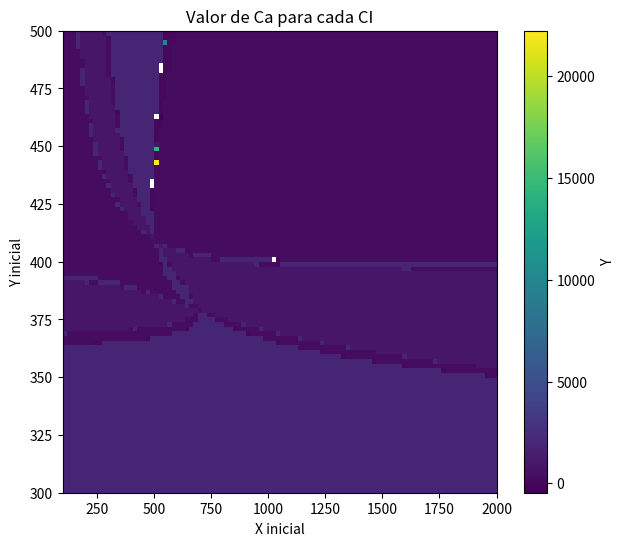
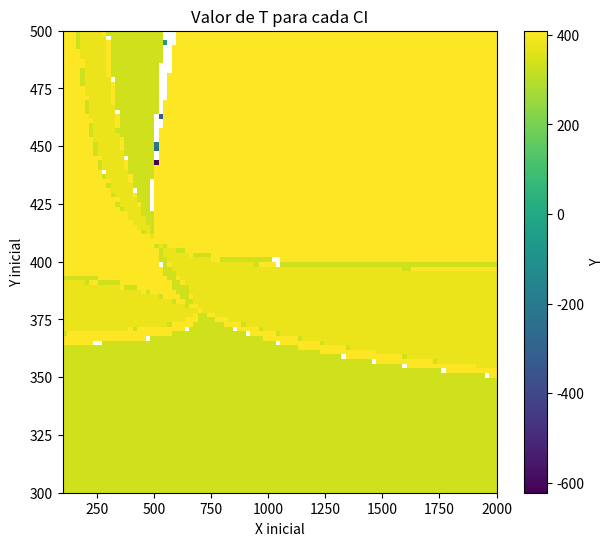

The script that saved these images, in order:
import numpy as np
import matplotlib.pyplot as plt

ca_in = 2000
V = 1
tau = 50
k0 = 10**8
DH = 2*10**5
rho = 10**3
cp = 4.18 * 10**3
UA = 1.5 * 10**3
E = 7* 10**4
Te = 330
Tc = 280
R = 8.314

C1 = (DH* V *k0)/(rho * cp * (V/tau) * Te + UA * Tc)
C2 = (rho*cp * (V/tau) + UA)/(rho*cp * (V/tau) * Te + UA *Tc)

def f(x, y):
    return np.array([[(x/ca_in) * (tau * k0 * np.exp(-E/(R*y)) + 1) - 1],
                     [C1 * x * np.exp(-E/(R*y)) - y * C2 + 1]])

def jacobiano(x, y):
  df1_dx = (k0*tau*np.exp(-E/(R*y)) + 1)/ca_in
  df1_dy = (E*k0*tau*x*np.exp(-E/(R*y)))/(R*ca_in*y**2)
  df2_dx = C1*np.exp(-E/(R*y))
  df2_dy = C1*E*x*np.exp((-E/(R*y)))/(R*y**2) - C2

  return np.array([[df1_dx, df1_dy],
                   [df2_dx, df2_dy]])

X_cal = np.linspace(100, 2000, 100)
Y_cal = np.linspace(300, 500, 100)

sol_X = np.zeros((len(X_cal), len(Y_cal)))
sol_Y = np.zeros((len(X_cal), len(Y_cal)))
sol_Y[:] = np.nan
for i, ca0 in enumerate(X_cal):
    for j, t0 in enumerate(Y_cal):

        X = np.array([[X_cal[i]], [Y_cal[j]]])
        Ea = 1
        tol = 0.001
        del_X = np.array([[0.0], [0.0]])
        try:
            while Ea > tol:

                F = f(X[0, 0], X[1, 0])
                J = jacobiano(X[0, 0], X[1, 0])

                # checa determinante antes de resolver
                if abs(np.linalg.det(J)) < 1e-12:
                    raise np.linalg.LinAlgError("Jacobiano singular")
                    
                a, b = J[0, 0], J[0, 1]
                c, d = J[1, 0], J[1, 1]
                rhs0, rhs1 = -F[0, 0], -F[1, 0]

                det = a * d - b * c
                if abs(det) < 1e-12:
                    raise np.linalg.LinAlgError("Jacobiano singular")

                x0 = (rhs0 * d - b * rhs1) / det
                x1 = (a * rhs1 - rhs0 * c) / det
                del_X = np.array([[x0], [x1]])
                

                X = X + del_X
                Ea = np.linalg.norm(del_X)

            sol_X[j, i] = X[0, 0]
            sol_Y[j, i] = X[1, 0]

        except np.linalg.LinAlgError:
            continue

# Plot do mapa de calor
plt.figure(figsize=(7,6))
im = plt.imshow(
    sol_X,
    origin='lower',
    extent=[X_cal.min(), X_cal.max(), Y_cal.min(), Y_cal.max()],
    aspect='auto',
    cmap='viridis'
)
plt.colorbar(im, label='Y')
plt.xlabel('X inicial')
plt.ylabel('Y inicial')
plt.title('Valor de Ca para cada CI')
plt.show()

plt.figure(figsize=(7,6))
im = plt.imshow(
    sol_Y,
    origin='lower',
    extent=[X_cal.min(), X_cal.max(), Y_cal.min(), Y_cal.max()],
    aspect='auto',
    cmap='viridis'
)
plt.colorbar(im, label='Y')
plt.xlabel('X inicial')
plt.ylabel('Y inicial')
plt.title('Valor de T para cada CI')
plt.show()


